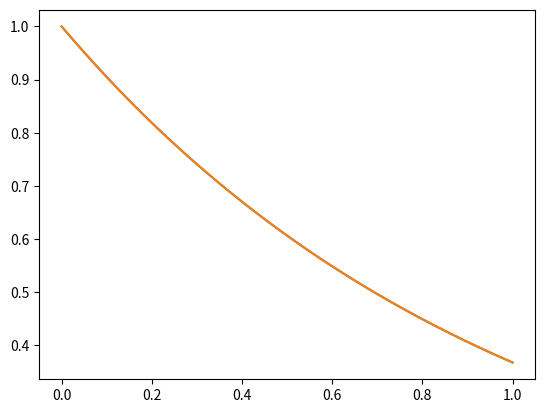

The matplotlib source for this figure:
# -*- coding: utf-8 -*-
"""
Created on Thu Sep 16 15:28:49 2021

[redacted]
"""

import numpy as np
import scipy.interpolate as intp
import matplotlib.pyplot as plt

#Unsing Bootstrap for interpolation

#Regular Interpolation
xs = np.linspace(0, 1, 100)
ys = np.exp(-xs)
plot_xs= np.linspace(0, 1, 1000)

interpolation = intp.CubicSpline(xs, ys)
plot_ys = interpolation(plot_xs)


plt.plot(plot_xs, plot_ys)
plt.plot(plot_xs, np.exp(-plot_xs))

#Boostrap 

rng = np.random.default_rng(seed=12345)
N_resamples = 10
N_samples = 40

errors=[]

for i in range(N_resamples):
    #Make list of all indices
    indices = list(range(xs.size))
    #Choose N_samples (40) indices of values to keep for new interpolation
    to_interp = rng.choice(indices, size=N_samples, replace=False)
    #Sort for increasing x value
    to_interp.sort()
    #Taking the indices for error checking (not chosen before)
    to_check = [i for i in indices if not (i in to_interp) ]
    #Using interpolation points to interpolate
    new_interpolation = intp.CubicSpline(xs[to_interp], ys[to_interp])
    #Generate y values to check error
    interpolated_ys = new_interpolation(xs[to_check])
    real_ys = ys[to_check]
    #Check abs values for errors
    errors.append(np.abs(interpolated_ys-real_ys))
    

error = np.mean(errors)
std = np.std(errors)

print(error)
print(std)

















